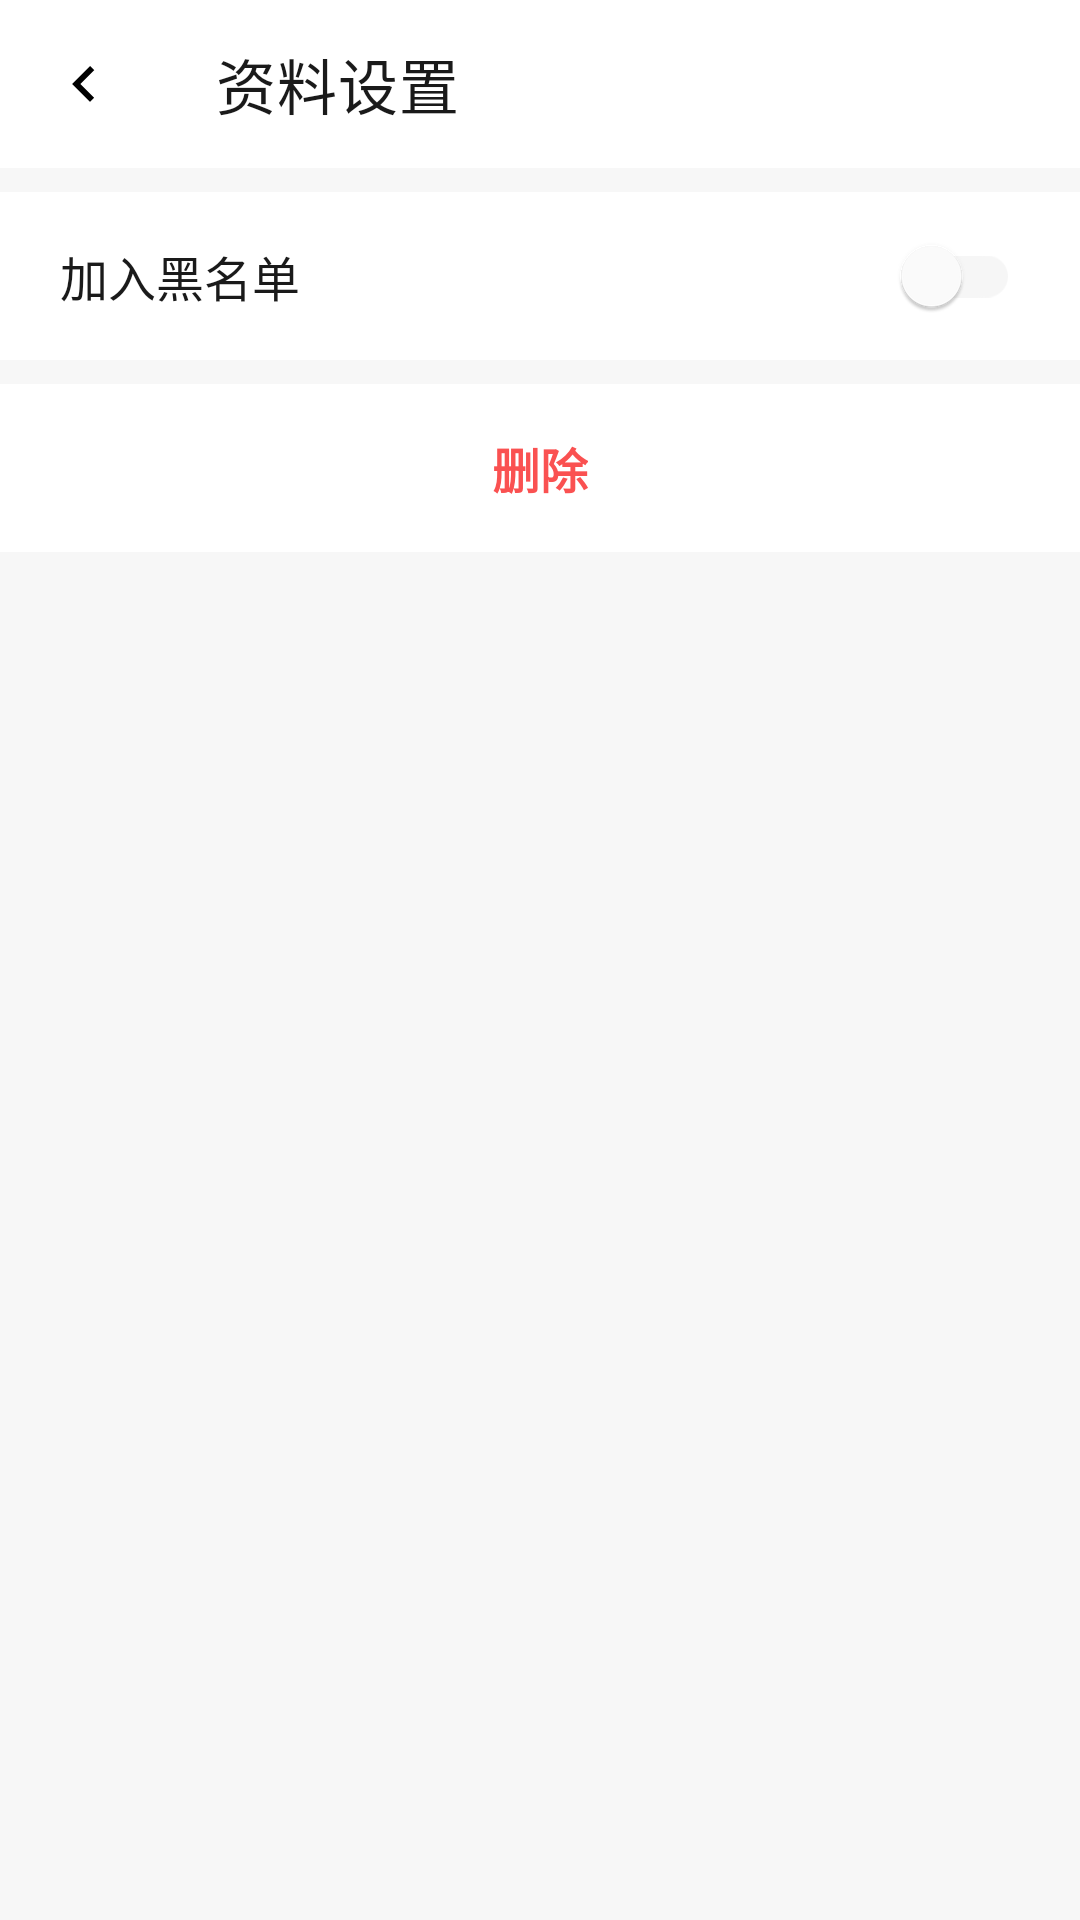

Layout XML and referenced resources for this Android screen:
<!-- AndroidManifest.xml: application theme Theme.FamilyChatApp -->
<!-- res/layout/activity_friend_settings.xml -->
<?xml version="1.0" encoding="utf-8"?>
<androidx.constraintlayout.widget.ConstraintLayout
    xmlns:android="http://schemas.android.com/apk/res/android"
    xmlns:app="http://schemas.android.com/apk/res-auto"
    xmlns:tools="http://schemas.android.com/tools"
    android:layout_width="match_parent"
    android:layout_height="match_parent"
    android:background="#F7F7F7"> 

    
    <androidx.appcompat.widget.Toolbar
        android:id="@+id/toolbar"
        android:layout_width="match_parent"
        android:layout_height="56dp"
        android:background="@android:color/white"
        app:navigationIcon="@drawable/ic_nav_back"
        app:title="资料设置"
        app:titleTextColor="#1A1A1A"
        app:layout_constraintTop_toTopOf="parent" />

    
    <LinearLayout
        android:layout_width="match_parent"
        android:layout_height="0dp"
        android:orientation="vertical"
        app:layout_constraintTop_toBottomOf="@id/toolbar"
        app:layout_constraintBottom_toBottomOf="parent">

        <View
            android:layout_width="match_parent"
            android:layout_height="8dp" /> 

        
        <LinearLayout
            android:layout_width="match_parent"
            android:layout_height="56dp"
            android:background="@android:color/white"
            android:orientation="horizontal"
            android:gravity="center_vertical"
            android:paddingStart="20dp"
            android:paddingEnd="20dp">

            <TextView
                android:layout_width="0dp"
                android:layout_height="wrap_content"
                android:layout_weight="1"
                android:text="加入黑名单"
                android:textColor="#1A1A1A"
                android:textSize="16sp" />

            
            <androidx.appcompat.widget.SwitchCompat
                android:id="@+id/switch_blacklist"
                android:layout_width="wrap_content"
                android:layout_height="wrap_content"
                app:theme="@style/WeChatSwitchTheme" />
        </LinearLayout>

        <View
            android:layout_width="match_parent"
            android:layout_height="8dp" /> 

        
        <FrameLayout
            android:id="@+id/btn_delete_friend"
            android:layout_width="match_parent"
            android:layout_height="56dp"
            android:background="@android:color/white"
            android:foreground="?attr/selectableItemBackground"
            android:clickable="true"
            android:focusable="true"
            tools:ignore="ExtraText">

            <TextView
                android:layout_width="wrap_content"
                android:layout_height="wrap_content"
                android:layout_gravity="center"
                android:text="删除"
                android:textColor="#FA5151"
                android:textSize="16sp"
                android:textStyle="bold" />
        </FrameLayout>

    </LinearLayout>

</androidx.constraintlayout.widget.ConstraintLayout>
<!-- resources referenced by this layout -->
<resources>
  <!-- drawable ic_nav_back (drawable) -->
  <vector xmlns:android="http://schemas.android.com/apk/res/android"
      android:width="24dp"
      android:height="24dp"
      android:viewportWidth="24"
      android:viewportHeight="24"
      android:tint="#000000"> 
      <path
          android:fillColor="@android:color/white"
          android:pathData="M15.41,16.59L10.83,12l4.58,-4.59L14,6l-6,6l6,6l1.41,-1.41z"/>
  </vector>
  <style name="WeChatSwitchTheme">
          
          <item name="colorControlActivated">#07C160</item>
          
          <item name="colorSwitchThumbNormal">#FFFFFF</item>
          <item name="android:colorForeground">#E0E0E0</item>
      </style>
  <style name="Theme.FamilyChatApp" parent="Theme.MaterialComponents.DayNight.NoActionBar">
          
          <item name="colorPrimary">@color/purple_500</item>
          <item name="colorPrimaryVariant">@color/purple_700</item>
          <item name="colorOnPrimary">@color/white</item>
          <item name="colorSecondary">@color/teal_200</item>
          <item name="colorSecondaryVariant">@color/teal_700</item>
          <item name="colorOnSecondary">@color/black</item>
          <item name="android:windowBackground">@color/white</item>
      </style>
  <color name="purple_500">#FF6200EE</color>
  <color name="purple_700">#FF3700B3</color>
  <color name="white">#FFFFFF</color>
  <color name="teal_200">#FF03DAC5</color>
  <color name="teal_700">#FF018786</color>
  <color name="black">#FF000000</color>
</resources>
